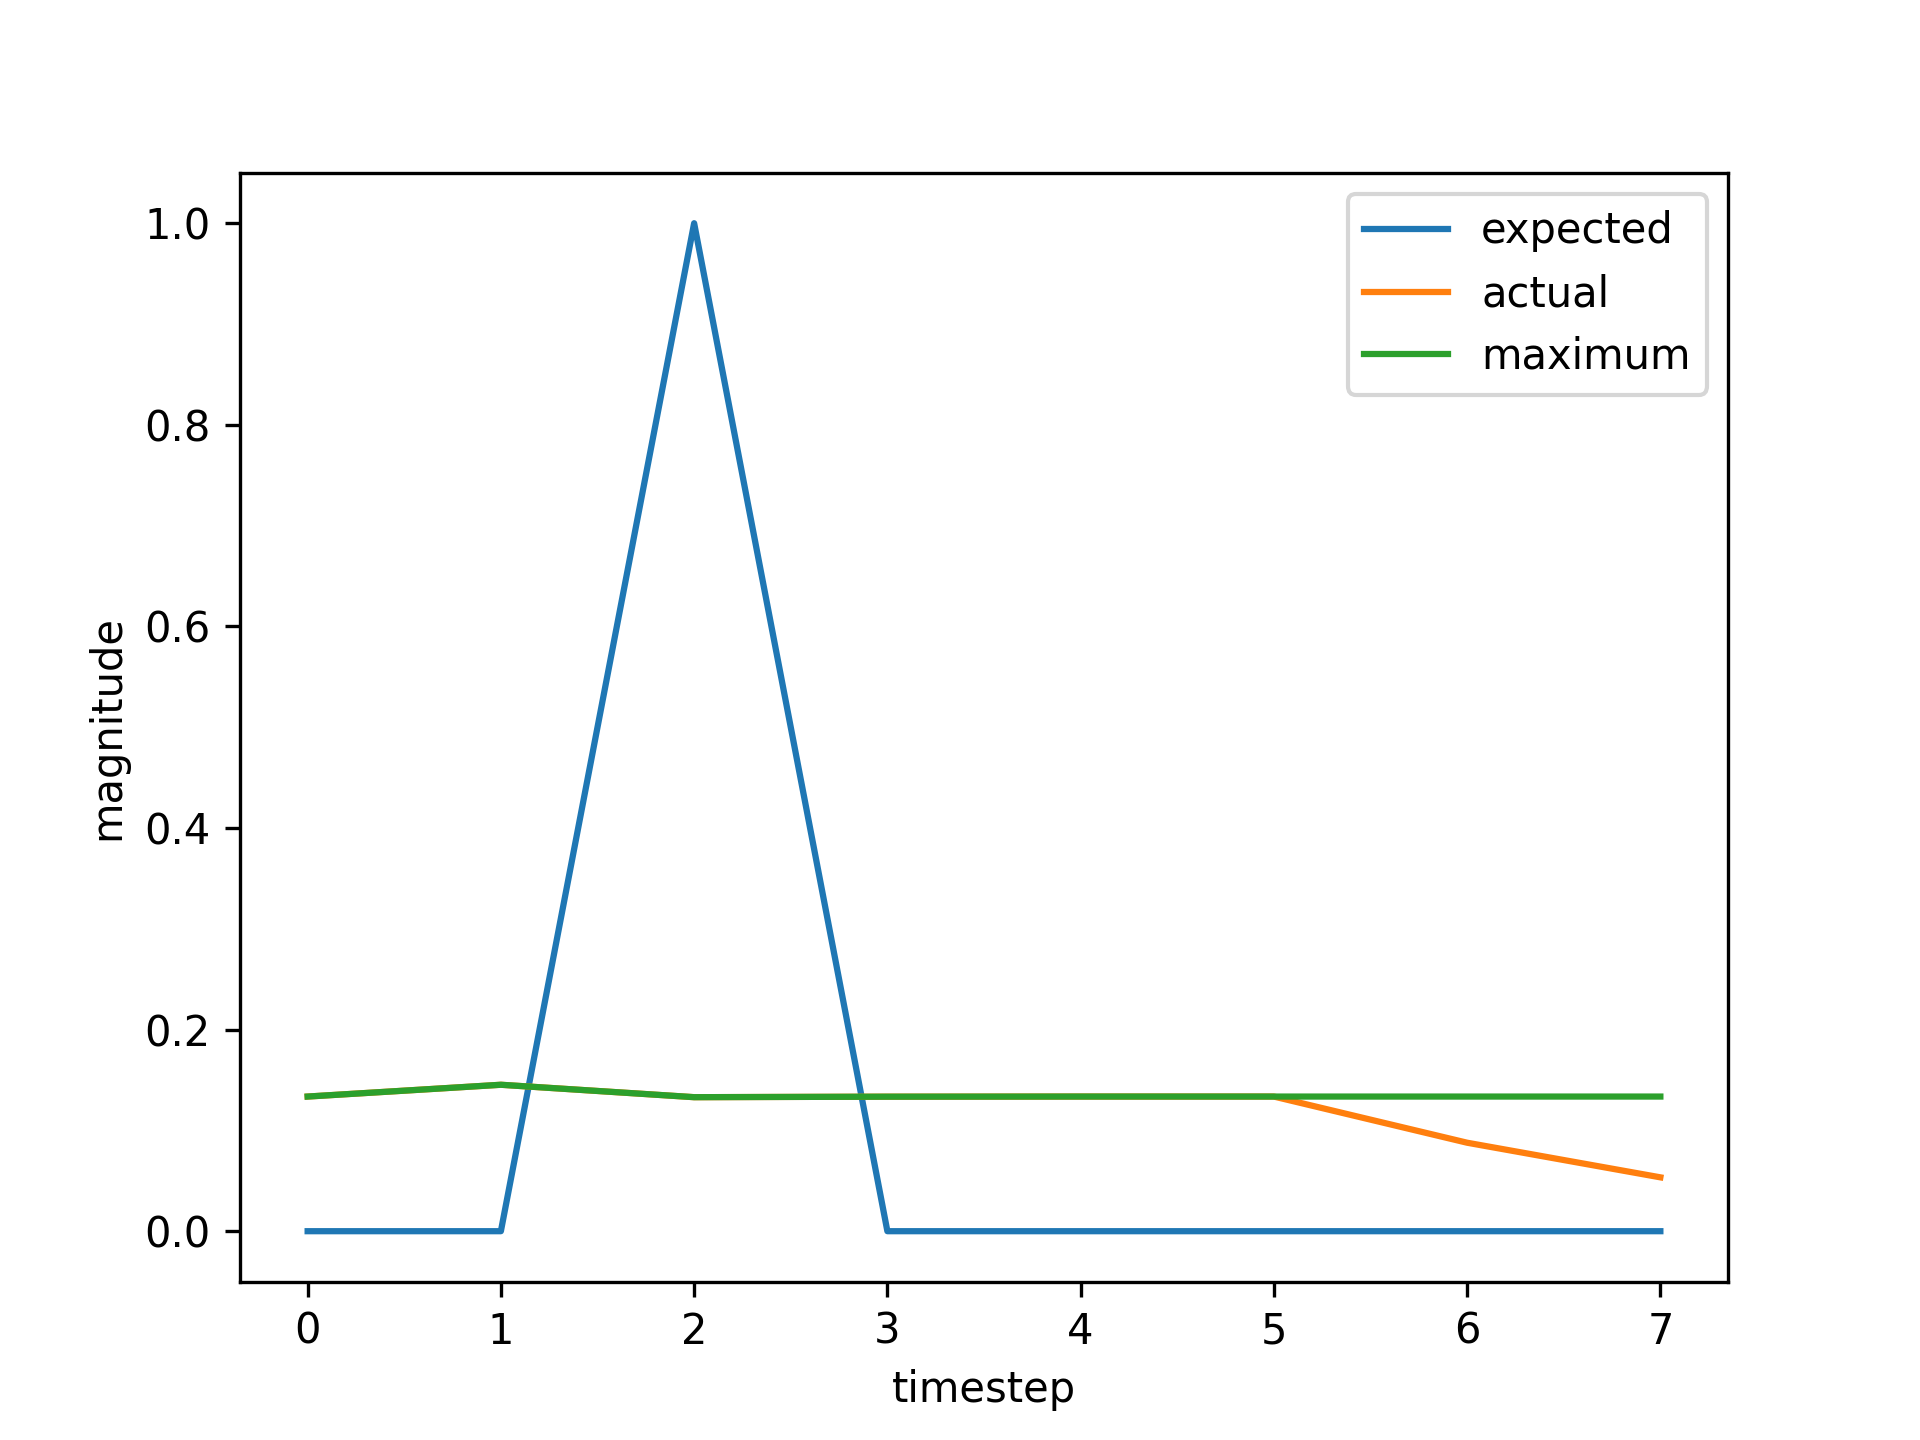

Data behind this chart, as committed beside it:
, input, expected_output, network_output
0, 1.0, 0, 0.141
1, 0.0, 0, 0.1448
2, 2.0, 1, 0.133
3, 0.0, 0, 0.1334
4, 0.0, 0, 0.1336
5, 0.0, 0, 0.1336
6, 0.0, 0, 0.1336
7, 0.0, 0, 0.1336
8, 1.0, 0, 0.1336
9, 0.0, 0, 0.1453
10, 2.0, 1, 0.133
11, 0.0, 0, 0.1335
12, 0.0, 0, 0.1336
13, 0.0, 0, 0.1336
14, 0.0, 0, 0.1336
15, 0.0, 0, 0.1336
16, 1.0, 0, 0.1336
17, 0.0, 0, 0.1453
18, 2.0, 1, 0.133
19, 0.0, 0, 0.1335
20, 0.0, 0, 0.1336
21, 0.0, 0, 0.1336
22, 1.0, 0, 0.1336
23, 0.0, 0, 0.1453
24, 2.0, 1, 0.133
25, 0.0, 0, 0.1335
26, 0.0, 0, 0.1336
27, 0.0, 0, 0.1336
28, 0.0, 0, 0.1336
29, 0.0, 0, 0.1336
30, 1.0, 0, 0.1336
31, 0.0, 0, 0.1453
32, 2.0, 1, 0.133
33, 0.0, 0, 0.1335
34, 0.0, 0, 0.1336
35, 0.0, 0, 0.1336
36, 0.0, 0, 0.1336
37, 0.0, 0, 0.1336
38, 1.0, 0, 0.1336
39, 0.0, 0, 0.1453
40, 2.0, 1, 0.133
41, 0.0, 0, 0.1335
42, 0.0, 0, 0.1336
43, 0.0, 0, 0.1336
44, 0.0, 0, 0.1336
45, 1.0, 0, 0.1336
46, 0.0, 0, 0.1453
47, 2.0, 1, 0.133
48, 0.0, 0, 0.1335
49, 0.0, 0, 0.1336
50, 0.0, 0, 0.1336
51, 0.0, 0, 0.1336
52, 0.0, 0, 0.1336
53, 1.0, 0, 0.1336
54, 0.0, 0, 0.1453
55, 2.0, 1, 0.133
56, 0.0, 0, 0.1335
57, 0.0, 0, 0.1336
58, 0.0, 0, 0.1336
59, 0.0, 0, 0.1336
... 680 more rows
